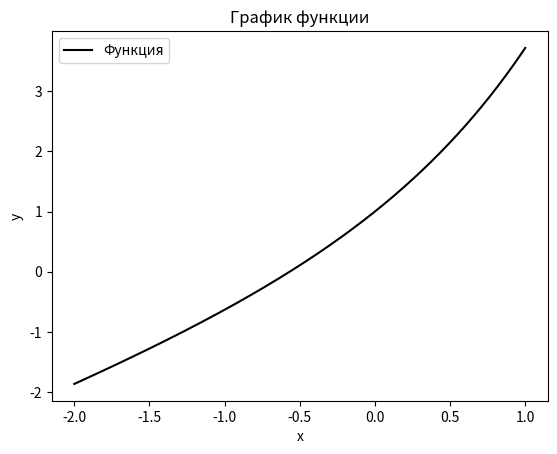

Python code for this plot:
import numpy as np
import matplotlib.pyplot as plt

# Входные данные
def f(x):
    return np.exp(x) + x

# Первая производная
def gradient_f(x):
    return np.exp(x) + 1

# Вторая производная
def hessian_f(x):
    return np.exp(x)

# Метод Ньютона (второго порядка)
def Newton(f, gradient_f, hessian_f, x0, eps=1e-6, max_iter=1000):
    x = x0
    for k in range(max_iter):
        gradien = gradient_f(x)
        hessian = hessian_f(x)

        # Критерий остановки
        if abs(gradien) < eps:
            print(f"Итерация {k}: Градиент мал, метод завершён.")
            return x

        # Проверка на слишком малый или нулевой гессиан
        if abs(hessian) < eps:
            print(f"Итерация {k}: Гессиан близок к нулю, метод завершён.")
            return x

        
        p = -gradien / hessian

        # Обновляем x
        x = x + p

    print("Достигнуто максимальное число итераций.")
    return x

# Начальное приближение
x0 = -1.0

# Ищем локальный минимум
res = Newton(f, gradient_f, hessian_f, x0)
print(f"Локальный минимум находится в точке: {res:.2f}")
print(f"Значение функции: {f(res):.2f}")


#Посторим График
x_vals = np.linspace(-2, 1, 500)
y_vals = f(x_vals)
plt.plot(x_vals, y_vals, label = "Функция", linestyle='-', color='black')
plt.title("График функции")
plt.xlabel('x')
plt.ylabel('y')
plt.grid = True
plt.legend()
plt.show()